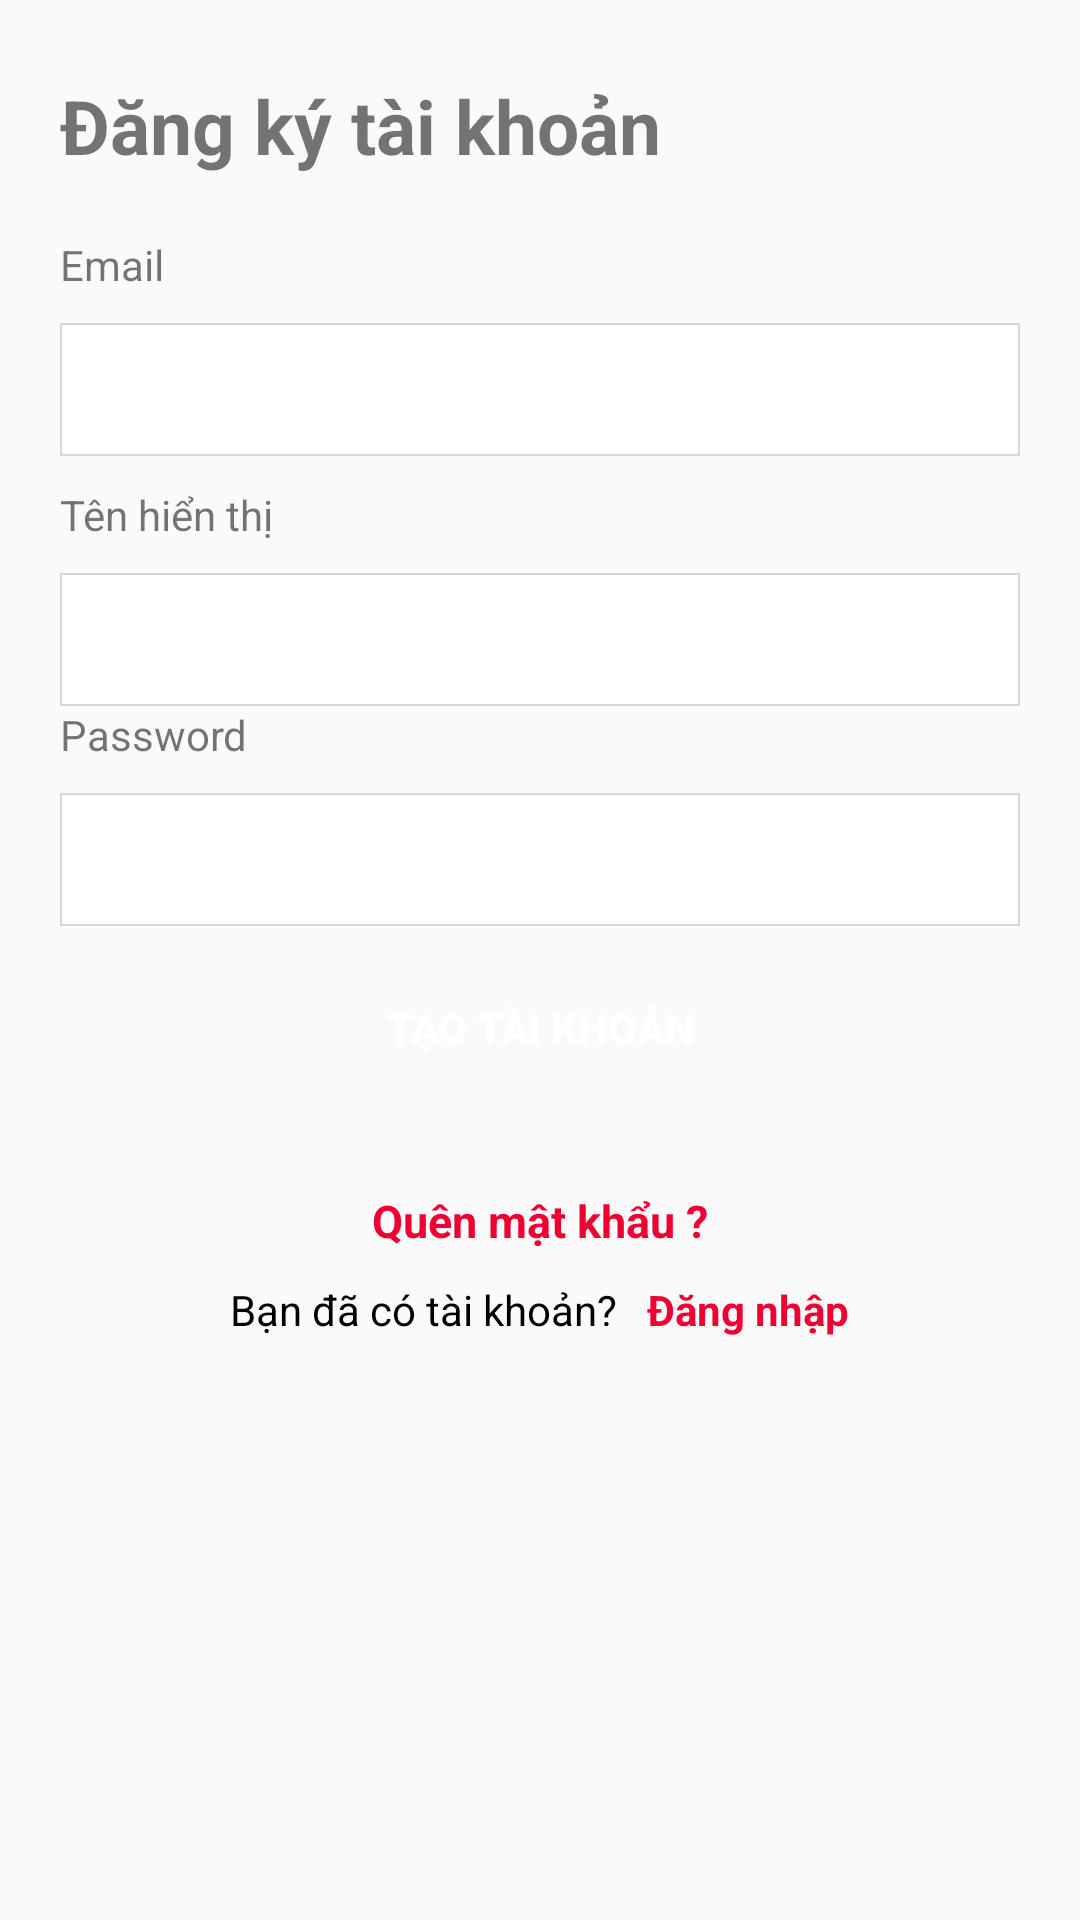

Here is an Android app screen rendered from its layout file. Give the layout XML and the strings, colors and styles it references.
<!-- AndroidManifest.xml: application theme Theme.CafeSocial -->
<!-- res/layout/activity_register.xml -->
<?xml version="1.0" encoding="utf-8"?>
<LinearLayout xmlns:android="http://schemas.android.com/apk/res/android"
    android:layout_width="match_parent"
    android:layout_height="match_parent"
    android:orientation="vertical"
    android:paddingVertical="25dp"
    android:paddingHorizontal="20dp"
    >

    <LinearLayout
        android:layout_width="match_parent"
        android:layout_height="wrap_content"
        android:weightSum="4"
        android:layout_marginBottom="20dp"
        >
        <TextView
            android:layout_weight="3.5"
            android:textStyle="bold"
            android:textSize="25sp"
            android:text="Đăng ký tài khoản"
            android:layout_width="wrap_content"
            android:layout_height="wrap_content" />

        <ImageView
            android:id="@+id/btnClose"
            android:layout_weight="0.5"
            android:src="@drawable/ic_baseline_close_24"
            android:layout_width="wrap_content"
            android:layout_height="wrap_content" />
    </LinearLayout>

    <TextView
        android:text="Email"
        android:layout_width="match_parent"
        android:layout_marginBottom="10dp"
        android:layout_height="wrap_content" />

    <EditText
        android:id="@+id/email"
        android:layout_width="match_parent"
        android:layout_height="wrap_content"
        android:paddingHorizontal="15dp"
        android:paddingVertical="10dp"
        android:background="@drawable/border"
        android:layout_marginBottom="10dp"
        />

    <TextView
        android:text="Tên hiển thị"
        android:layout_width="match_parent"
        android:layout_marginBottom="10dp"
        android:layout_height="wrap_content" />

    <EditText
        android:id="@+id/name"
        android:layout_width="match_parent"
        android:layout_height="wrap_content"
        android:paddingHorizontal="15dp"
        android:paddingVertical="10dp"
        android:background="@drawable/border"
        />

    <TextView
        android:text="Password"
        android:layout_width="match_parent"
        android:layout_marginBottom="10dp"
        android:layout_height="wrap_content" />

    <EditText
        android:id="@+id/password"
        android:layout_width="match_parent"
        android:layout_height="wrap_content"
        android:paddingHorizontal="15dp"
        android:paddingVertical="10dp"
        android:inputType="textPassword"
        android:background="@drawable/border"
        />

    <Button
        android:id="@+id/btnRegister"
        android:layout_width="match_parent"
        android:text="Tạo tài khoản"
        android:background="@drawable/btn"
        android:textColor="@color/white"
        android:textStyle="bold"
        android:layout_marginTop="10dp"
        android:layout_height="wrap_content" />

    <TextView
        android:id="@+id/btnForgotPass"
        android:text="Quên mật khẩu ?"
        android:gravity="center"
        android:layout_marginTop="30dp"
        android:textSize="15sp"
        android:textStyle="bold"
        android:layout_width="match_parent"
        android:layout_height="wrap_content"
        android:textColor="@color/primary"
        />

    <LinearLayout
        android:layout_width="match_parent"
        android:gravity="center"
        android:layout_marginTop="10dp"
        android:layout_height="wrap_content" >

        <TextView
            android:text="Bạn đã có tài khoản?"
            android:textColor="@color/black"
            android:layout_width="wrap_content"
            android:layout_marginRight="10dp"
            android:layout_height="wrap_content" />

        <TextView
            android:id="@+id/btnLogin"
            android:text="Đăng nhập"
            android:textColor="@color/primary"
            android:textStyle="bold"
            android:layout_width="wrap_content"
            android:layout_height="wrap_content" />

    </LinearLayout>


</LinearLayout>
<!-- resources referenced by this layout -->
<resources>
  <color name="black">#FF000000</color>
  <color name="primary">#e03</color>
  <color name="white">#FFFFFFFF</color>
  <!-- drawable border (drawable) -->
  <shape xmlns:android="http://schemas.android.com/apk/res/android" android:shape="rectangle" >
      <solid android:color="@android:color/white" />
      <stroke android:width="0.5dip" android:color="#D6D6D6"/>
  </shape>
  <style name="Theme.CafeSocial" parent="Theme.AppCompat.DayNight.NoActionBar">
          
          <item name="colorPrimary">@color/purple_500</item>
          <item name="colorPrimaryVariant">@color/purple_700</item>
          <item name="colorOnPrimary">@color/white</item>
          
          <item name="colorSecondary">@color/teal_200</item>
          <item name="colorSecondaryVariant">@color/teal_700</item>
          <item name="colorOnSecondary">@color/black</item>
          
          <item name="android:statusBarColor" tools:targetApi="l">?attr/colorPrimaryVariant</item>
          
      </style>
  <color name="purple_500">#FF6200EE</color>
  <color name="purple_700">#FF3700B3</color>
  <color name="teal_200">#FF03DAC5</color>
  <color name="teal_700">#FF018786</color>
</resources>
